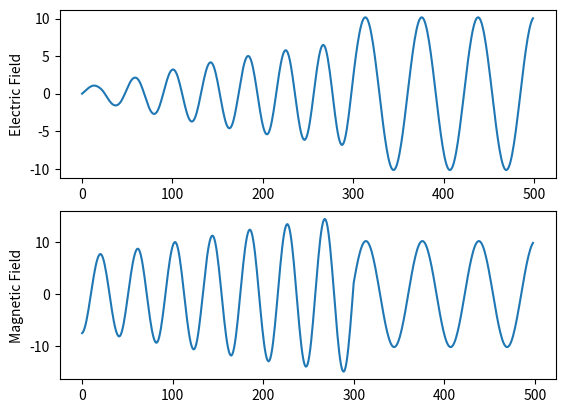

Write the Python code that produced this figure.
import numpy as np
import matplotlib.pyplot as plt
#import time

#This code serves to give a prototype of using the FDTD regime to simulate a 1-dimensional
#laser with 1 port.

#STARTTIME=time.time()

X = 500 #total grid cells to use
source = 100-1 #power source position in cells, -1 for python 0 indexing
T = 100000 #1500000 #time length

#Electromagnetic Pulse Characteristics (CGS units)
c = 1.0 #speed of light
frequency = 1000
T0 = 1.0 / frequency #period of the pulse
tc = 5 * T0 / 2 #time constant
sig = tc / 2 / np.sqrt(2 * np.log(2)) #gaussian pulse width parameter
FWHM = 2 * np.sqrt(2 * np.log(2)) * sig #full wave half maximum
gperp = 35
gpara = gperp / 100
ka = 1000

#Cells and step sizes:
dx = 1e-4 #cell size
dt = dx / (1.0 * c) #Courant No. magic step size of 1 used

#E field and H field constants
c1 = 1/dt**2+gperp/dt
c2 = 2/dt**2-ka**2-gperp**2
c3 = 1/dt**2-gperp/dt
c4 = ka*gperp/2/np.pi
c5 = 1/dt+gpara/2
c6 = 1/dt-gpara/2
c7 = 2*np.pi*gpara/ka
c8 = 1/dt+gperp/2
c9 = -1/dt+gperp/2

#Initialize field vectors in normalised CGS units
Ez = np.zeros(X) #electric field
Hy = np.zeros(X-1) #staggered grid which means H is one less cell than E

#Initialize Absorbing Boundary Conditions
#Ezl.yes=0 #Placeholder Variables for Absorbing Boundary Conditions, Left side
Ezh = 0 #Placeholder Variables for Absorbing Boundary Conditions, Right side

#This part is to change the relative permittivity for the dielectric slab
E = np.ones(X)
E[0] = 0 #perfect reflector
die1 = 1 #left most position of dielectric slab
die2 = 301 #right most position of dielectric slab
n2 = 1.5 #refractive index of the dielectric slab
E[die1:die2] = n2 ** 2 #dielectric constant strength E; n=sqrt(E)
#note that we assume that the dielectric is a perfect magnetic material
#i.e. U0 = 1 for all cells. So we do not need to explicitly have a vector for U0

#Prepare vector to hold electric field at a particular location over the
#entire time frame of the FDTD loop.
yes = np.zeros(T) #field with dielectric
sample = die2-1 #sampling location along the x axis, 0 indexing

D0 = 1.0
D = D0 * np.ones(X)
P = np.zeros(X)
Place = np.zeros(X) #one time step before
Pold = np.zeros(X) #two time steps before

#Main FDTD Loops
for n in range(T):
    #Update the polarization vector
    P[die1:die2]=1/c1*(c2*P[die1:die2]-c3*Pold[die1:die2]-c4*Ez[die1:die2]*D[die1:die2])
    Pold=Place.copy() #DO NOT SIMPLY USE Pold=Place! Use .copy() in python!
    Place=P.copy() #carry the current value of P for two time steps
    
    #Update electric field vector
    Ez[1:X-1]=Ez[1:X-1]-4*np.pi/E[1:X-1]*(P[1:X-1]-Pold[1:X-1])-dt/dx/E[1:X-1]*np.diff(Hy)
    
    #Update Population Inversion Vector
    D[die1:die2]=1/c5*(c6*D[die1:die2]+gpara*D0+c7*Ez[die1:die2]*(c8*P[die1:die2]+c9*Pold[die1:die2]))
    
    #Initiate pulse
    pulse = np.exp((-((n+1)*dt-3*np.sqrt(2)*sig)**2)/(2*sig**2))
    Ez[source] = Ez[source] + pulse
    
    #1st order Mur Boundaries for dielectric
    Ez[X-1] = Ezh+(c*dt-dx)/(c*dt+dx)*(Ez[X-2]-Ez[X-1]);
    Ezh = Ez[X-2]
    
    #update magnetic field vect WITH DIELECTRIC
    Hy=Hy-dt/dx*np.diff(Ez)
    
    #Save the sample data to a vector for export
    yes[n]=Ez[sample]

    if np.remainder(n,10000)==0:
        print('Percent Complete:', n/T*100)

#plot the E and H fields in space
plt.subplot(2,1,1)
plt.plot(Ez)
plt.ylabel('Electric Field')
plt.subplot(2,1,2)
plt.plot(Hy)
plt.ylabel('Magnetic Field')
plt.show()
